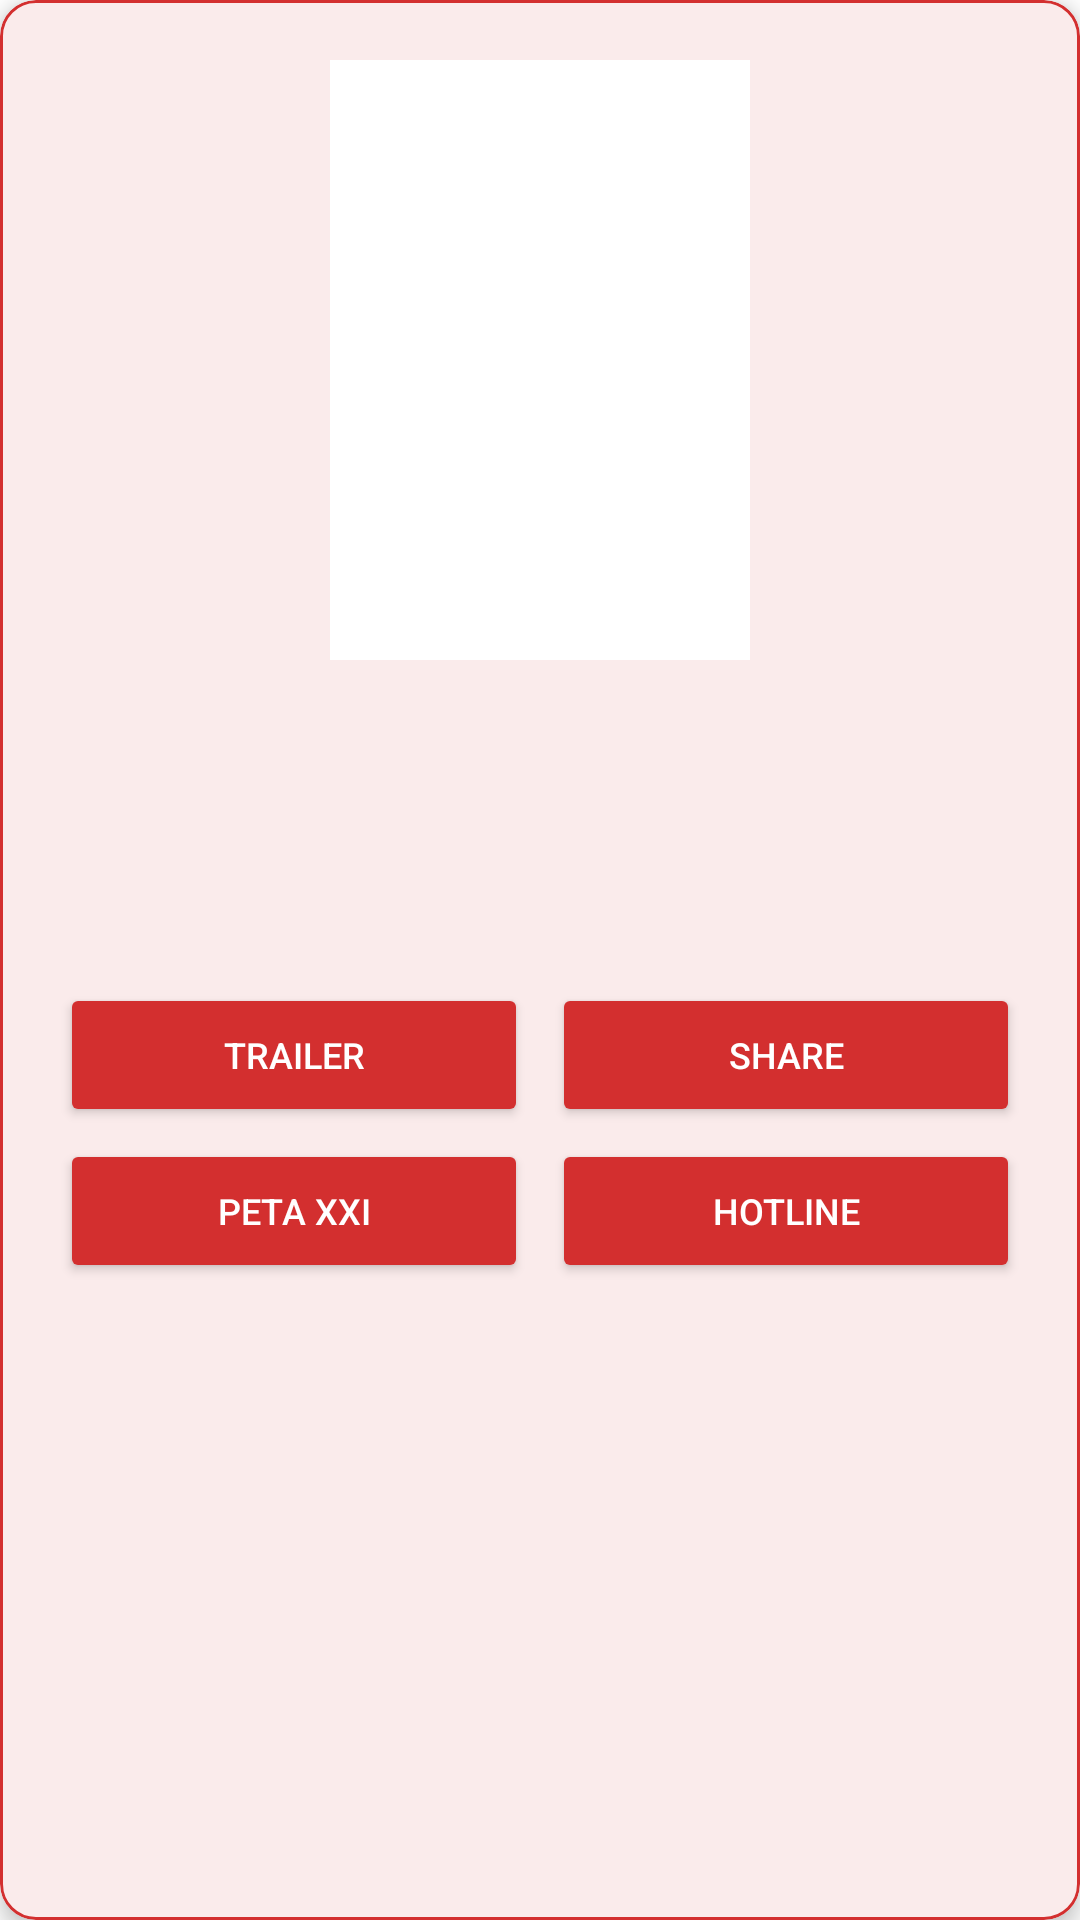

Produce the Android XML layout that renders to this screen, including the resource entries it uses.
<!-- AndroidManifest.xml: application theme Theme.CineLog -->
<!-- res/layout/fragment_movie_detail.xml -->
<?xml version="1.0" encoding="utf-8"?>
<com.google.android.material.card.MaterialCardView xmlns:android="http://schemas.android.com/apk/res/android"
    xmlns:app="http://schemas.android.com/apk/res-auto"
    android:layout_width="match_parent"
    android:layout_height="wrap_content"
    android:layout_margin="16dp"
    app:cardBackgroundColor="@color/white"
    app:cardCornerRadius="12dp"
    app:cardElevation="4dp"
    app:strokeWidth="1dp"
    app:strokeColor="@color/red_primary">

    <LinearLayout
        android:layout_width="match_parent"
        android:layout_height="wrap_content"
        android:orientation="vertical"
        android:padding="20dp">

        <ImageView
            android:id="@+id/imgDetailPoster"
            android:layout_width="140dp"
            android:layout_height="200dp"
            android:layout_gravity="center_horizontal"
            android:background="@color/white"
            android:scaleType="centerCrop" />

        <TextView
            android:id="@+id/txtDetailTitle"
            android:layout_width="wrap_content"
            android:layout_height="wrap_content"
            android:layout_marginTop="12dp"
            android:textColor="@color/red_primary"
            android:textSize="20sp"
            android:textStyle="bold" />

        <TextView
            android:id="@+id/txtDetailMeta"
            android:layout_width="wrap_content"
            android:layout_height="wrap_content"
            android:layout_marginTop="4dp"
            android:textColor="@color/red_primary"
            android:textSize="13sp" />

        <TextView
            android:id="@+id/txtDetailReview"
            android:layout_width="wrap_content"
            android:layout_height="wrap_content"
            android:layout_marginTop="12dp"
            android:textColor="@color/red_primary"
            android:textSize="14sp" />

        <GridLayout
            android:layout_width="match_parent"
            android:layout_height="wrap_content"
            android:layout_marginTop="16dp"
            android:columnCount="2"
            android:rowCount="2">

            <Button
                android:id="@+id/btnWatchTrailer"
                android:layout_width="0dp"
                android:layout_height="wrap_content"
                android:layout_columnWeight="1"
                android:layout_marginEnd="4dp"
                android:layout_marginBottom="4dp"
                android:backgroundTint="@color/red_primary"
                android:text="Trailer"
                android:textColor="@color/white"
                android:textSize="12sp" />

            <Button
                android:id="@+id/btnShareReview"
                android:layout_width="0dp"
                android:layout_height="wrap_content"
                android:layout_columnWeight="1"
                android:layout_marginStart="4dp"
                android:layout_marginBottom="4dp"
                android:backgroundTint="@color/red_primary"
                android:text="Share"
                android:textColor="@color/white"
                android:textSize="12sp" />

            <Button
                android:id="@+id/btnCinemaMaps"
                android:layout_width="0dp"
                android:layout_height="wrap_content"
                android:layout_columnWeight="1"
                android:layout_marginEnd="4dp"
                android:backgroundTint="@color/red_primary"
                android:text="Peta XXI"
                android:textColor="@color/white"
                android:textSize="12sp" />

            <Button
                android:id="@+id/btnCinemaDial"
                android:layout_width="0dp"
                android:layout_height="wrap_content"
                android:layout_columnWeight="1"
                android:layout_marginStart="4dp"
                android:backgroundTint="@color/red_primary"
                android:text="Hotline"
                android:textColor="@color/white"
                android:textSize="12sp" />
        </GridLayout>
    </LinearLayout>

</com.google.android.material.card.MaterialCardView>
<!-- resources referenced by this layout -->
<resources>
  <color name="red_primary">#D32F2F</color>
  <color name="white">#FFFFFFFF</color>
  <style name="Theme.CineLog" parent="Theme.Material3.Light.NoActionBar">
          <item name="colorPrimary">@color/red_primary</item>
          <item name="colorOnPrimary">@color/white</item>
          <item name="colorPrimaryContainer">@color/red_primary</item>
          <item name="colorOnPrimaryContainer">@color/white</item>
  
          <item name="colorSecondary">@color/red_primary</item>
          <item name="colorOnSecondary">@color/white</item>
          <item name="colorSecondaryContainer">@color/white</item>
          <item name="colorOnSecondaryContainer">@color/red_primary</item>
  
          <item name="android:colorBackground">@color/white</item>
          <item name="colorOnBackground">#1F1F1F</item>
          <item name="colorSurface">@color/white</item>
          <item name="colorOnSurface">#1F1F1F</item>
          <item name="colorSurfaceVariant">@color/white</item>
          <item name="colorOnSurfaceVariant">#757575</item>
          <item name="colorOutline">#E0E0E0</item>
  
          <item name="colorError">@color/red_primary</item>
          <item name="colorOnError">@color/white</item>
  
          <item name="android:statusBarColor">@color/white</item>
          <item name="android:navigationBarColor">@color/white</item>
          <item name="android:windowLightStatusBar">true</item>
      </style>
</resources>
